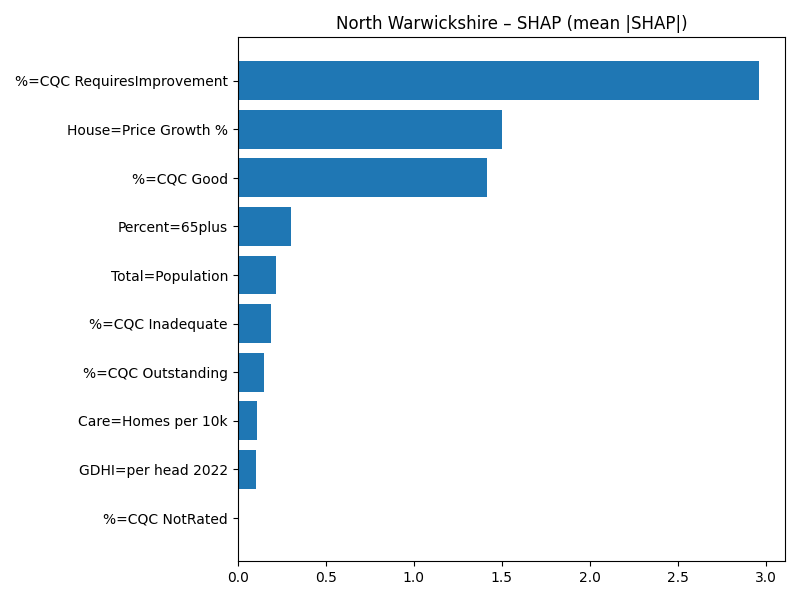

The file beside this chart, header and first rows:
Term, MeanAbsSHAP, MeanSignedSHAP
%=CQC RequiresImprovement, 2.962, 2.962
House=Price Growth %, 1.499, -1.499
%=CQC Good, 1.414, -1.414
Percent=65plus, 0.3025, 0.3025
Total=Population, 0.2173, 0.2173
%=CQC Inadequate, 0.1908, -0.1908
%=CQC Outstanding, 0.1492, 0.1492
Care=Homes per 10k, 0.1111, 0.1111
GDHI=per head 2022, 0.1045, -0.1045
%=CQC NotRated, 0.0, 0.0
